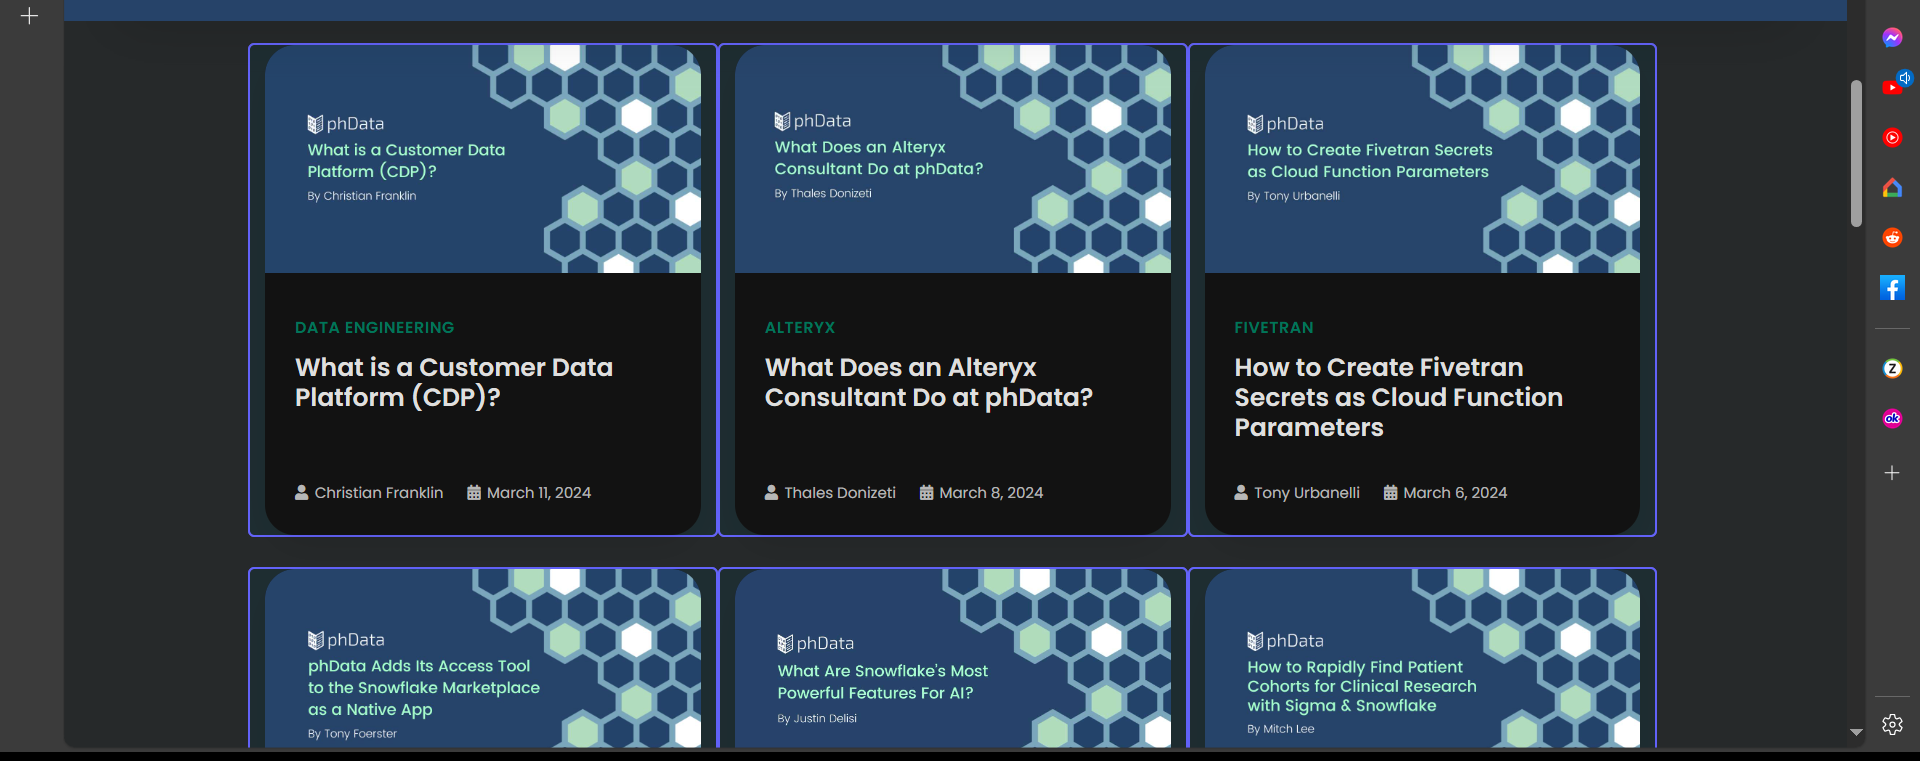
Workflow: phdata

Step 1: For Each UI Element on the element in window 'The phData Blog | Learn About Data, Get Insights and Industry News' (msedge.exe)
